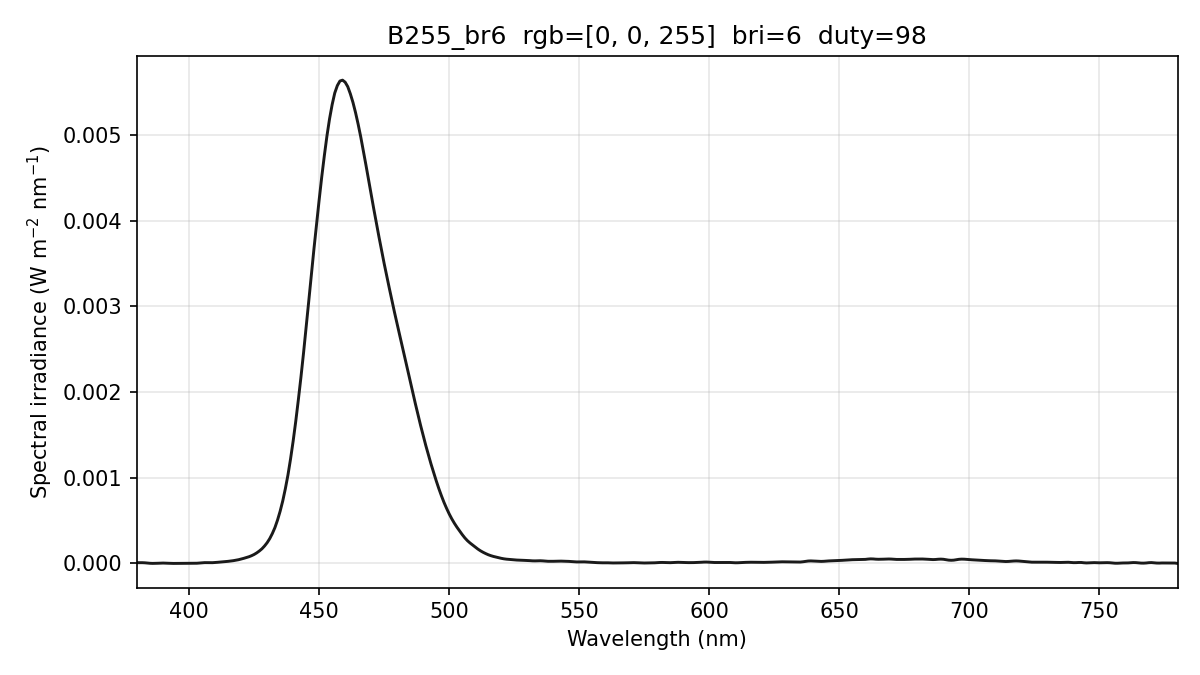

Source data for this figure (header and first rows):
wavelength_nm, spectral_irradiance_W_m2_nm, spectral_irradiance_std_W_m2_nm, spectral_irradiance_uW_cm2_nm, photon_irradiance_photons_m2_s_nm, display_increment_W_m2_nm
380, 8.58980868e-06, 1.01268593e-05, 8.58980868e-04, 1.64319973e+13, 6.73974322e-06
381, 8.58980928e-06, 1.01268603e-05, 8.58980928e-04, 1.64752406e+13, 6.73974378e-06
382, 8.58980928e-06, 1.01268603e-05, 8.58980928e-04, 1.65184827e+13, 6.73974378e-06
383, 7.14010123e-06, 8.41774285e-06, 7.14010123e-04, 1.37665910e+13, 5.29802554e-06
384, 4.27969623e-06, 5.04103166e-06, 4.27969623e-04, 8.27308404e+12, 2.45819078e-06
385, 1.53419368e-06, 1.63323427e-06, 1.53419368e-04, 2.97347428e+12, -7.46214833e-08
386, 3.53300130e-07, 6.11933775e-07, 3.53300130e-05, 6.86521859e+11, -8.58694565e-07
387, 8.91944884e-07, 1.01217471e-06, 8.91944884e-05, 1.73768980e+12, 1.41398327e-07
388, 1.91596284e-06, 1.09305916e-06, 1.91596284e-04, 3.74232995e+12, 1.33927282e-06
389, 3.42535445e-06, 1.55440587e-06, 3.42535445e-04, 6.70777347e+12, 2.73492950e-06
390, 4.20187973e-06, 2.10420027e-06, 4.20187973e-04, 8.24957342e+12, 3.34768362e-06
391, 3.66174562e-06, 1.94766348e-06, 3.66174562e-04, 7.20755882e+12, 2.80142717e-06
392, 1.91968540e-06, 1.03532566e-06, 1.91968540e-04, 3.78825667e+12, 1.21021802e-06
393, 6.01650652e-07, 3.24482493e-07, 6.01650652e-05, 1.19031035e+12, 7.38237190e-08
394, 0.00000000e+00, 0.00000000e+00, 0.00000000e+00, 0.00000000e+00, -3.50402290e-07
395, 1.74415429e-07, 1.58360585e-07, 1.74415429e-05, 3.46820902e+11, -7.60318510e-08
396, 6.68171772e-07, 6.06666917e-07, 6.68171772e-05, 1.33200722e+12, 3.82321303e-07
397, 1.48126894e-06, 1.34491900e-06, 1.48126894e-04, 2.96038157e+12, 1.02465706e-06
398, 1.94701552e-06, 1.72070139e-06, 1.94701552e-04, 3.90099824e+12, 1.31749024e-06
399, 1.88687987e-06, 1.63526715e-06, 1.88687987e-04, 3.79001051e+12, 1.14776516e-06
400, 1.39107385e-06, 1.24595470e-06, 1.39107385e-04, 2.80113117e+12, 5.98295959e-07
401, 1.13514434e-06, 8.97483648e-07, 1.13514434e-04, 2.29149401e+12, 2.70323955e-07
402, 1.15269718e-06, 1.08691860e-06, 1.15269718e-04, 2.33273041e+12, 1.93408402e-07
403, 2.20079266e-06, 1.61422627e-06, 2.20079266e-04, 4.46485586e+12, 1.21992460e-06
404, 4.41331455e-06, 1.60248633e-06, 4.41331455e-04, 8.97572452e+12, 3.53169424e-06
405, 7.56748688e-06, 1.22100170e-06, 7.56748688e-04, 1.54287225e+13, 6.90160309e-06
406, 9.24476918e-06, 1.42515208e-06, 9.24476918e-04, 1.88949338e+13, 8.79259569e-06
407, 9.12800820e-06, 2.74669542e-06, 9.12800820e-04, 1.87022431e+13, 8.85460910e-06
408, 8.18692519e-06, 3.81613348e-06, 8.18692519e-04, 1.68152858e+13, 7.90529000e-06
409, 8.68542695e-06, 3.22253040e-06, 8.68542695e-04, 1.78828917e+13, 8.09410080e-06
410, 1.06235144e-05, 9.05482716e-07, 1.06235144e-03, 2.19268039e+13, 9.42104230e-06
411, 1.32270617e-05, 1.61872435e-06, 1.32270617e-03, 2.73670805e+13, 1.16672933e-05
412, 1.58009827e-05, 3.11087045e-06, 1.58009827e-03, 3.27721235e+13, 1.43186720e-05
413, 1.84149609e-05, 4.01050674e-06, 1.84149609e-03, 3.82863636e+13, 1.73582978e-05
414, 2.12440118e-05, 4.80345804e-06, 2.12440118e-03, 4.42751604e+13, 2.03786359e-05
415, 2.42905853e-05, 5.89229215e-06, 2.42905853e-03, 5.07468797e+13, 2.33462737e-05
416, 2.79024417e-05, 6.60700831e-06, 2.79024417e-03, 5.84330840e+13, 2.67284168e-05
417, 3.20883194e-05, 5.92139763e-06, 3.20883194e-03, 6.73606540e+13, 3.07297952e-05
418, 3.70064105e-05, 3.82814957e-06, 3.70064105e-03, 7.78711361e+13, 3.55355187e-05
419, 4.32250922e-05, 1.86067713e-06, 4.32250922e-03, 9.11744639e+13, 4.18488335e-05
420, 5.05877882e-05, 4.21584890e-07, 5.05877882e-03, 1.06959226e+14, 4.95008303e-05
421, 5.91932734e-05, 1.34318321e-06, 5.91932734e-03, 1.25452038e+14, 5.84530722e-05
422, 6.82629992e-05, 1.07852804e-06, 6.82629992e-03, 1.45017724e+14, 6.76702871e-05
423, 7.77969783e-05, 8.96498875e-07, 7.77969783e-03, 1.65663321e+14, 7.71524878e-05
424, 8.99328689e-05, 2.21653760e-06, 8.99328689e-03, 1.91958599e+14, 8.92054374e-05
425, 1.04530024e-04, 2.63956914e-06, 1.04530024e-02, 2.23641938e+14, 1.03779071e-04
426, 1.22971400e-04, 2.15680133e-06, 1.22971400e-02, 2.63716307e+14, 1.22239983e-04
427, 1.44966657e-04, 1.66553497e-06, 1.44966657e-02, 3.11615654e+14, 1.44215126e-04
428, 1.70449187e-04, 1.40166231e-06, 1.70449187e-02, 3.67250141e+14, 1.69636284e-04
429, 2.03068927e-04, 2.09414878e-06, 2.03068927e-02, 4.38554967e+14, 2.02111757e-04
430, 2.41792957e-04, 3.20683108e-06, 2.41792957e-02, 5.23401990e+14, 2.40621175e-04
431, 2.89333403e-04, 4.01326051e-06, 2.89333403e-02, 6.27767911e+14, 2.87925133e-04
432, 3.48507563e-04, 2.86619987e-06, 3.48507563e-02, 7.57912766e+14, 3.47039229e-04
433, 4.18244074e-04, 8.03986457e-07, 4.18244074e-02, 9.11676920e+14, 4.16904444e-04
434, 5.06096442e-04, 2.88998967e-06, 5.06096442e-02, 1.10572284e+15, 5.04945863e-04
435, 6.08755171e-04, 2.18860891e-06, 6.08755171e-02, 1.33307685e+15, 6.07678328e-04
436, 7.28644152e-04, 2.48674490e-06, 7.28644152e-02, 1.59928271e+15, 7.27540466e-04
437, 8.70858470e-04, 6.10368247e-06, 8.70858470e-02, 1.91580933e+15, 8.69800688e-04
438, 1.03085740e-03, 8.70310002e-06, 1.03085740e-01, 2.27298187e+15, 1.02995364e-03
439, 1.21850757e-03, 9.18485823e-06, 1.21850757e-01, 2.69287392e+15, 1.21781451e-03
... 341 more rows
